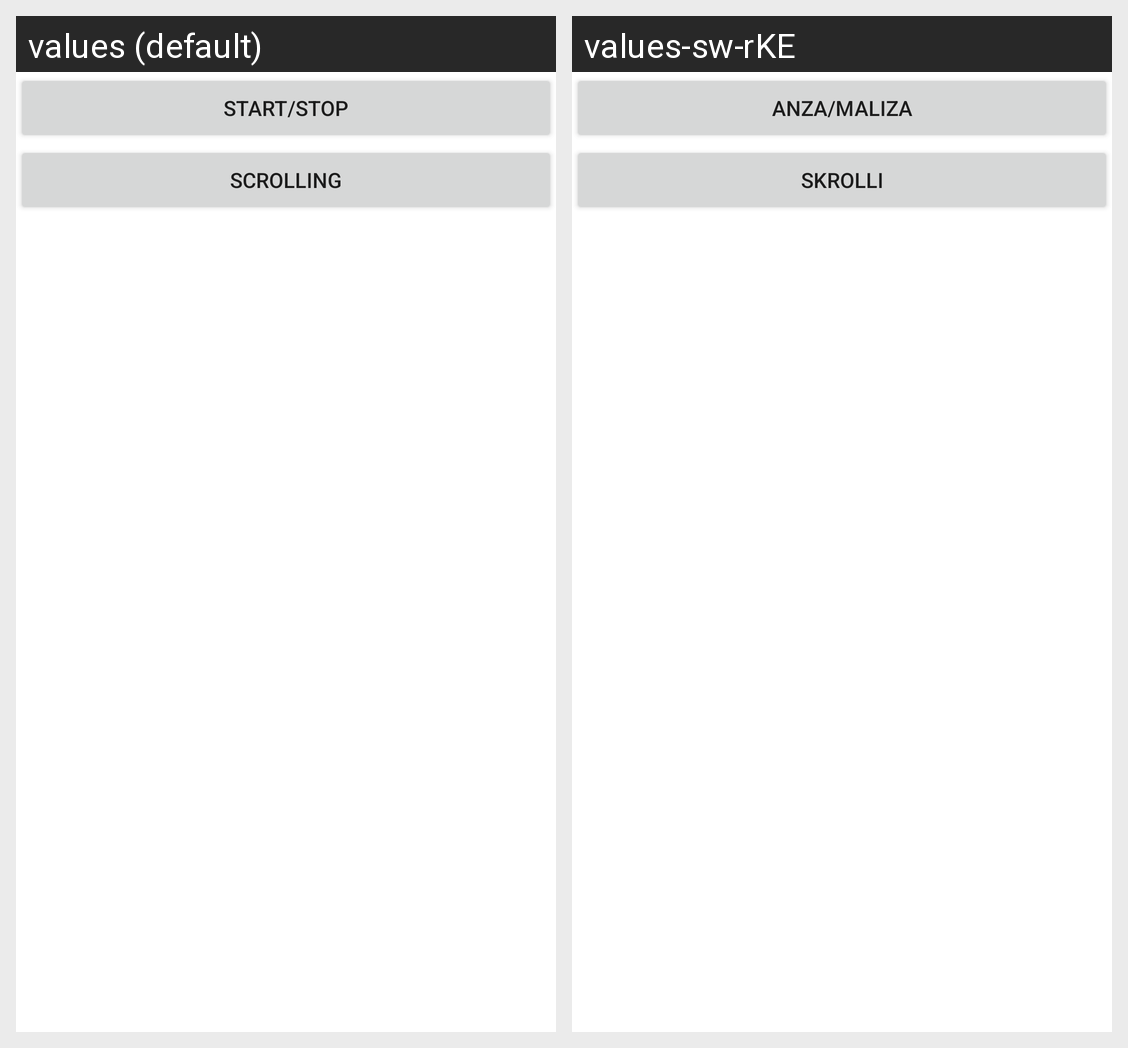

This grid shows one Android layout under two languages. Give, for every string resource on the screen, its name, the default text and each shown locale's text.
Android screen res/layout/activity_main.xml rendered under 2 locales, left to right: values (default), values-sw-rKE. Device: Nexus 5 (rendered at 1080×1920; each locale shown at half size, 540×960, under a caption strip naming it); theme Theme.ComponentsUI.
Strings drawn on this screen, with the default value and each locale's value (text and hints the layout hard-codes, and strings that could not be matched under every locale, appear in the picture but are not listed):

start_stop
  values: START/STOP
  values-sw-rKE: Anza/Maliza

scrolling
  values: Scrolling
  values-sw-rKE: Skrolli
